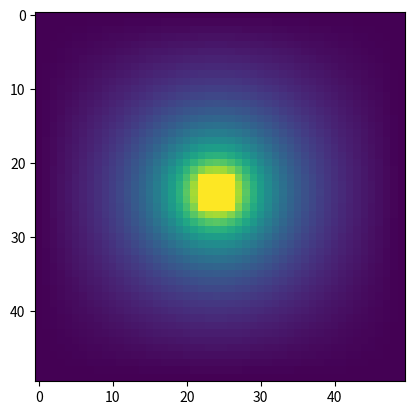

Python code for this plot:
# -*- coding: utf-8 -*-
"""
Created on Tue Oct 29 13:40:29 2019

@author: huynhlam
"""
#%%
# Solve Laplace equation (△ ϕ = 0) in 2D.
# Assume that the boundary is square with some constant boundary condition on it (ϕ = ϕ_0).
# Consider following setups:
# A smaller square inside the boundary that has a constant potential on its surface (ϕ = ϕ_i).
#Two parallel plates inside the boundary (not touching the boundary) that have some constant potential on them (LaTeX: \phi_+ϕ +, LaTeX: \phi_-ϕ −).
#Compute the potential everywhere inside the boundary and plot your result.
#%%
# Import libraries
import numpy as np #math library
import matplotlib.pyplot as plt # Plotting library

#%%
def box(x_dim,y_dim,x2_dim,y2_dim,phi_0,phi_i,Niterations):
    # Array to save the time evolution of the solutions
    evolve = np.zeros((x_dim, y_dim,Niterations))
    # Set the values at the boundary
    evolve[0,:,0] = phi_0
    evolve[x_dim-1,:,0] = phi_0
    evolve[:,0,0] = phi_0
    evolve[:,y_dim-1,0] = phi_0
    # Set values of the inside box to be 2
    for i in range(x2_dim):
        for j in range(y2_dim):
            x_index = int(x_dim/2-x2_dim/2+i)
            y_index = int(y_dim/2-y2_dim/2+j)
            evolve[x_index,y_index,0] = phi_i
    # Go to each point in the region defined by the boundary and change the its value to be the average value of its neighbors
    for t in range(1,Niterations):
        print(t/Niterations*100,'%')
        for i in range(1,x_dim-1):
            for j in range(1,y_dim-1):
                #Checking indexes
                if i < int(x_dim/2-x2_dim/2) or i > int(x_dim/2+x2_dim/2-1) or j < int(y_dim/2-y2_dim/2) or j > int(y_dim/2+y2_dim/2-1):
                    for m in range(3):
                        for n in range(3):
                            if m != 1 or n!=1:
                                evolve[i,j,t] = evolve[i,j,t] + evolve[i+m-1,j+n-1,t-1]
                    evolve[i,j,t] = evolve[i,j,t]/8
                else:
                    evolve[i,j,t] = evolve[i,j,t-1]
                #print(i,j,evolve[i,j,t])
#    error = np.zeros(Niterations)                
#    for t in range(1,Niterations):
#        error[t] = sum(sum(evolve[:,:,t]-evolve[:,:,t-1])
    return evolve

# Input parameters
x_dim = 50
y_dim = 50
x2_dim = 5
y2_dim = 5
Niterations = 250
phi_0 = 1
phi_i = 2
# Calculation
evolve = box(x_dim,y_dim,x2_dim,y2_dim,phi_0,phi_i,Niterations)
#Plot
plt.imshow(evolve[:,:,Niterations-1])
#  
